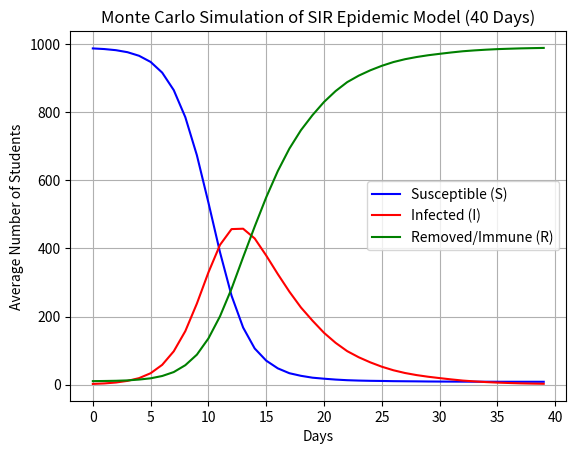

This figure's Python source:
# -*- coding: utf-8 -*-
"""
Created on Thu Mar 19 12:26:23 2026

@author: John Arimboor
"""

import numpy as np
import matplotlib.pyplot as plt

# 1. Define Constants
nums = 1000       # Total students
fract = 0.01      # Fraction initially immune (1%)
recovr = 0.2      # Probability of recovery per day
numd = 40         # Number of days
reps = 40         # Number of repeat simulations

# Arrays to store the averaged daily data
avg_infected = np.zeros(numd)
avg_susceptible = np.zeros(numd)
avg_removed = np.zeros(numd)

# 3. Outer loop: Repeat calculations
for k in range(reps):
    # 2. Initialization
    P = np.ones(nums) # 1 = Susceptible
    
    # Set immune students (0)
    num_immune = int(fract * nums)
    immune_indices = np.random.choice(nums, num_immune, replace=False)
    P[immune_indices] = 0
    
    # Set 1 initially infected student (2)
    # Ensure we don't pick someone who is already immune
    susceptible_indices = np.where(P == 1)[0]
    initial_infected = np.random.choice(susceptible_indices)
    P[initial_infected] = 2
    
    # Daily trackers for this specific run
    daily_I = np.zeros(numd)
    daily_S = np.zeros(numd)
    daily_R = np.zeros(numd)
    
    # Middle loop: Days
    for j in range(numd):
        # We need a copy of P so we don't spread infections to newly infected people on the same day
        P_next = P.copy() 
        
        # Inner loop: Students
        for i in range(nums):
            if P[i] == 2: # If infected
                # Spread infection: Pick a random student
                ra = np.random.randint(0, nums)
                if P[ra] == 1: # If they are susceptible
                    P_next[ra] = 2
                
                # Chance of recovery for the CURRENT infected student
                if np.random.rand() < recovr:
                    P_next[i] = 0 # Becomes immune/removed
                    
        P = P_next.copy()
        
        # Add up daily totals
        daily_I[j] = np.sum(P == 2)
        daily_S[j] = np.sum(P == 1)
        daily_R[j] = np.sum(P == 0)
        
    # Accumulate for averaging
    avg_infected += daily_I
    avg_susceptible += daily_S
    avg_removed += daily_R

# Average the results
avg_infected /= reps
avg_susceptible /= reps
avg_removed /= reps

# Plotting the graph for SIR model for 40days 

plt.plot(avg_susceptible, label='Susceptible (S)', color='blue')
plt.plot(avg_infected, label='Infected (I)', color='red')
plt.plot(avg_removed, label='Removed/Immune (R)', color='green')
plt.title('Monte Carlo Simulation of SIR Epidemic Model (40 Days)')
plt.xlabel('Days')
plt.ylabel('Average Number of Students')
plt.legend()
plt.grid(True)
plt.show()
